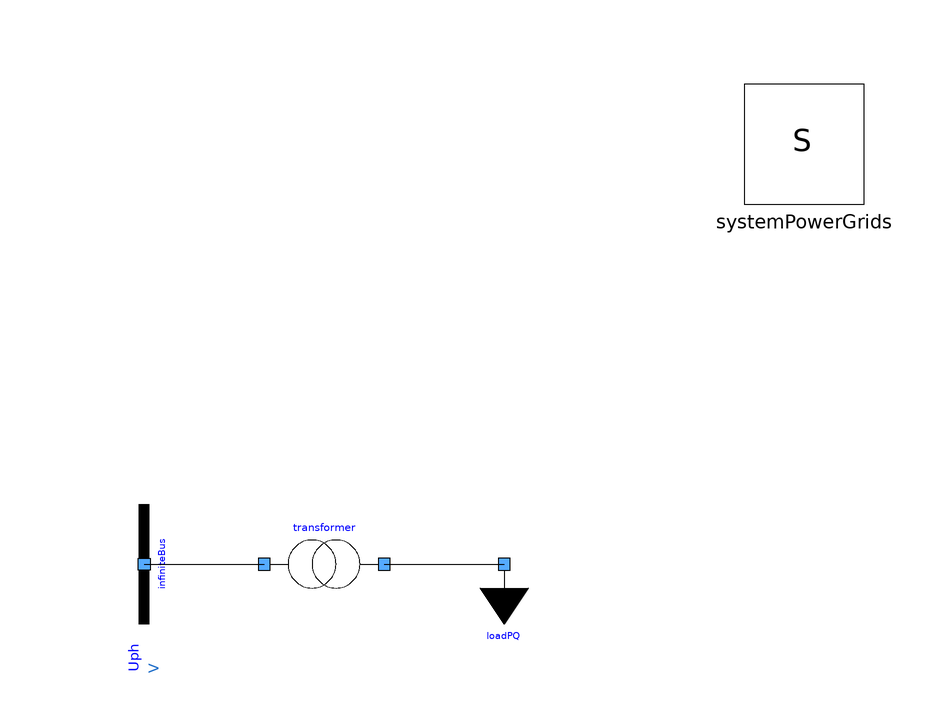

The Modelica model whose source follows is shown above as a component diagram (icons at their Placement, wires along their Line points).

model TestTransformerFixedRatio
  extends Modelica.Icons.Example;
  PowerGrids.Electrical.Buses.InfiniteBus infiniteBus(SNom = 1e+07, UNom = 5000, portVariablesPu = true, theta = 0.523599) annotation(
    Placement(visible = true, transformation(origin = {-40, 0}, extent = {{10, -10}, {-10, 10}}, rotation = -90)));
  PowerGrids.Electrical.Loads.LoadPQVoltageDependence loadPQ(PRefConst = 1e+07, QRefConst = 0, SNom = 1e+07, UNom = 10000, alpha = 0, beta = 0, portVariablesPhases = true) annotation(
    Placement(visible = true, transformation(origin = {20, 0}, extent = {{-10, -10}, {10, 10}}, rotation = 0)));
  inner PowerGrids.Electrical.System systemPowerGrids annotation(
    Placement(visible = true, transformation(origin = {70, 70}, extent = {{-10, -10}, {10, 10}}, rotation = 0)));
  PowerGrids.Electrical.Branches.TransformerFixedRatio transformer(R = 0.3, SNom = 1e+07, UNomA = 5000, UNomB = 10000, X = 1.5, portVariablesPu = true, rFixed = 2) annotation(
    Placement(visible = true, transformation(origin = {-10, 0}, extent = {{-10, -10}, {10, 10}}, rotation = 0)));
equation
  connect(infiniteBus.terminal, transformer.terminalA) annotation(
    Line(points = {{-40, 0}, {-20, 0}}));
  connect(transformer.terminalB, loadPQ.terminal) annotation(
    Line(points = {{0, 0}, {20, 0}}));
  annotation(
    Icon(coordinateSystem(grid = {0.1, 0.1})),
    Diagram(coordinateSystem(extent = {{-100, -100}, {100, 100}})),
    experiment(StopTime = 1, Interval = 0.02),
    Documentation(info = "<html><head></head><body><p>Similar to <a href=\"modelica://PowerGrids.Electrical.Test.OneBusTransmissionLineOneLoad\">OneBusImpedanceOneLoad</a>, but this time the line impedance has been substituted with a transformer with fixed ratio:</p><p>&nbsp; - ratio = 2<br>&nbsp; - phase shifting null</p><p>The voltage at the infinite bus has been halved, all quantities in the load are the same.</p><p>The results doesn't change.</p></body></html>"));
end TestTransformerFixedRatio;